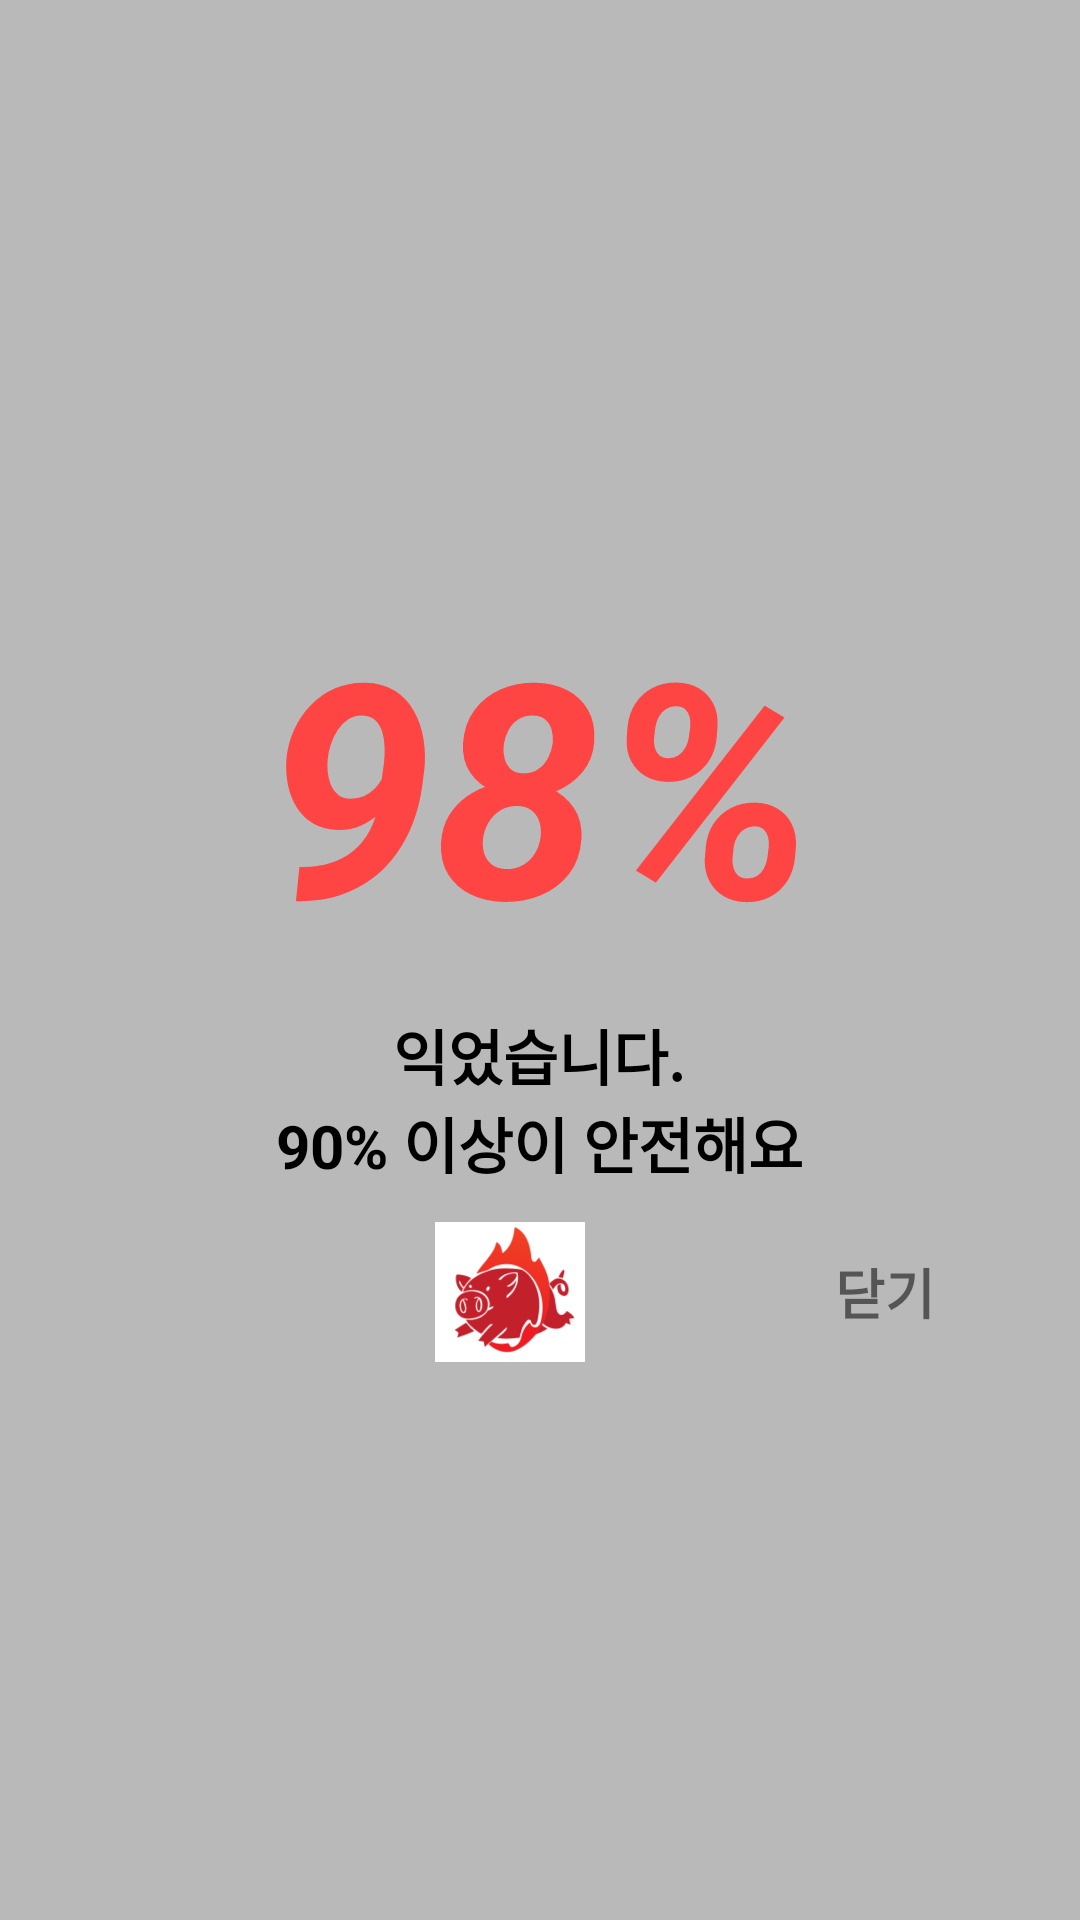

Reconstruct the res/layout file that produces this screen, plus the resources it refers to.
<!-- AndroidManifest.xml: application theme AppTheme -->
<!-- res/layout/prediction.xml -->
<RelativeLayout xmlns:android="http://schemas.android.com/apk/res/android"
    xmlns:app="http://schemas.android.com/apk/res-auto"
    android:layout_width="match_parent"
    android:layout_height="match_parent"
    android:gravity="center"
    android:background="@color/colorTransparent"
    android:orientation="vertical">


    <LinearLayout
        android:layout_width="match_parent"
        android:layout_height="wrap_content"
        android:id="@+id/ll"
        android:layout_margin="40dp"
        android:background="@drawable/dialog_bg"
        android:orientation="vertical">


        <LinearLayout
            android:layout_width="match_parent"
            android:layout_height="wrap_content"
            android:layout_below="@+id/dialog_container"
            android:orientation="vertical">

            <TextView
                android:id="@+id/dialog_percentage"
                android:layout_width="match_parent"
                android:layout_height="wrap_content"
                android:layout_centerHorizontal="true"
                android:layout_marginBottom="10dp"
                android:layout_marginLeft="4dp"
                android:layout_marginRight="4dp"
                android:layout_marginTop="10dp"
                android:gravity="center_horizontal"
                android:text="98%"
                android:textStyle="bold|italic"
                android:textColor="@android:color/holo_red_light"
                android:textSize="100sp" />

            <LinearLayout
                android:layout_width="wrap_content"
                android:layout_height="wrap_content"
                android:layout_marginBottom="10dp"
                android:gravity="center"
                android:layout_gravity="center_horizontal|center_vertical"
                android:orientation="vertical">

                <TextView
                    android:id="@+id/dialog_msg"
                    android:layout_width="wrap_content"
                    android:layout_height="match_parent"
                    android:gravity="center_horizontal|center_vertical"
                    android:text="익었습니다."
                    android:textColor="#000"
                    android:textStyle="bold"
                    android:textSize="20sp" />
                <TextView
                    android:id="@+id/dialog_msg2"
                    android:layout_width="wrap_content"
                    android:layout_height="match_parent"
                    android:gravity="center_horizontal|center_vertical"
                    android:text="90% 이상이 안전해요"
                    android:textColor="#000"
                    android:textStyle="bold"
                    android:textSize="20sp" />

            </LinearLayout>


            <FrameLayout
                android:layout_width="match_parent"
                android:layout_height="match_parent"
                android:orientation="horizontal"
                android:gravity="center_horizontal">

                <ImageView
                    android:layout_width="50dp"
                    android:layout_height="50dp"
                    android:layout_gravity="center_horizontal"
                    android:layout_marginRight="10dp"
                    android:gravity="center_vertical|center_horizontal"
                    app:srcCompat="@drawable/no_logo" />


                <TextView
                    android:id="@+id/dialog_close_btn"
                    android:layout_width="50dp"
                    android:layout_height="50dp"
                    android:layout_gravity="bottom|right"
                    android:layout_marginLeft="10dp"
                    android:gravity="center_vertical|center_horizontal"
                    android:text="닫기"
                    android:textStyle="bold"
                    android:textSize="18sp"/>

            </FrameLayout>

        </LinearLayout>

    </LinearLayout>

</RelativeLayout>
<!-- resources referenced by this layout -->
<resources>
  <color name="colorTransparent">#43000000</color>
  <!-- drawable no_logo: png bitmap (drawable-v24, 59444 bytes) -->
  <style name="AppTheme" parent="Theme.AppCompat.Light.DarkActionBar">
          
          <item name="colorPrimary">@color/colorPrimary</item>
          <item name="colorPrimaryDark">@color/colorWhite</item>
          <item name="colorAccent">@color/colorAccent</item>
          <item name="android:windowLightStatusBar">true</item>
          <item name="windowNoTitle">true</item>
      </style>
  <color name="colorPrimary">#3F51B5</color>
  <color name="colorWhite">#ffffff</color>
  <color name="colorAccent">#FF4081</color>
</resources>
